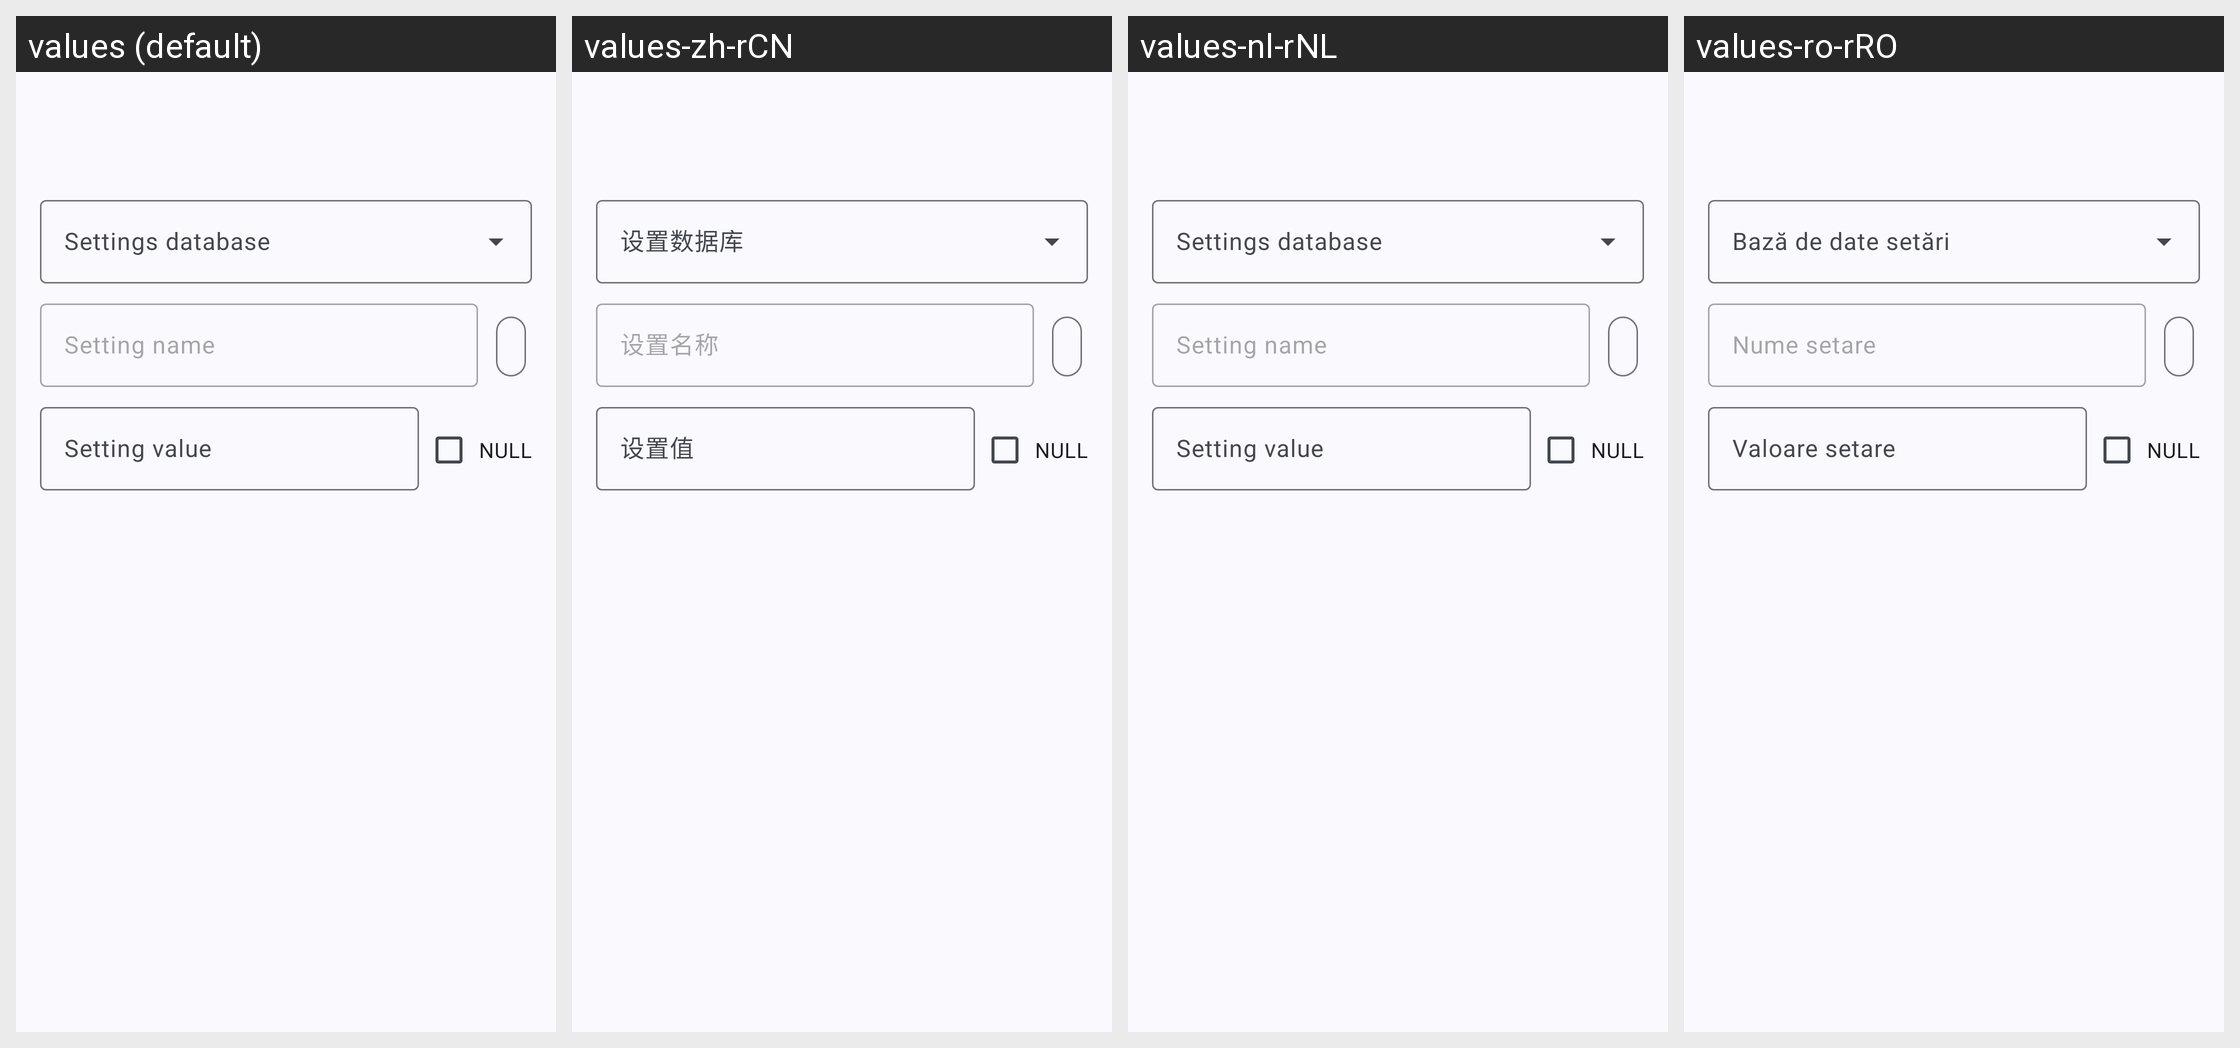

This grid shows one Android layout under several languages. Give, for every string resource on the screen, its name, the default text and each shown locale's text.
Android screen res/layout/fragment_edit_setting.xml rendered under 4 locales, left to right: values (default), values-zh-rCN, values-nl-rNL, values-ro-rRO. Device: Nexus 5 (rendered at 1080×1920; each locale shown at half size, 540×960, under a caption strip naming it); theme AppTheme.
Other locales in the repository, not shown: values-af-rZA, values-ar-rSA, values-ca-rES, values-cs-rCZ, values-da-rDK, values-de-rDE, values-el-rGR, values-es-rES, values-fa-rIR, values-fi-rFI, values-fr-rFR, values-hu-rHU, values-in-rID, values-it-rIT, values-iw-rIL, values-ja-rJP, values-ko-rKR, values-no-rNO, values-pl-rPL, values-pt-rBR, values-pt-rPT, values-ru-rRU, values-sr-rSP, values-sv-rSE, values-th-rTH, values-tr-rTR, values-uk-rUA, values-vi-rVN, values-zh-rTW.
Strings drawn on this screen, with the default value and each locale's value (text and hints the layout hard-codes, and strings that could not be matched under every locale, appear in the picture but are not listed):

settings_templates_database
  values: Settings database
  values-zh-rCN: 设置数据库
  values-nl-rNL: Settings database
  values-ro-rRO: Bază de date setări

settings_templates_name
  values: Setting name
  values-zh-rCN: 设置名称
  values-nl-rNL: Setting name
  values-ro-rRO: Nume setare

settings_templates_value
  values: Setting value
  values-zh-rCN: 设置值
  values-nl-rNL: Setting value
  values-ro-rRO: Valoare setare

settings_templates_value_null
  values: NULL
  values-zh-rCN: NULL  [not translated; the default value is used]
  values-nl-rNL: NULL  [not translated; the default value is used]
  values-ro-rRO: NULL  [not translated; the default value is used]
